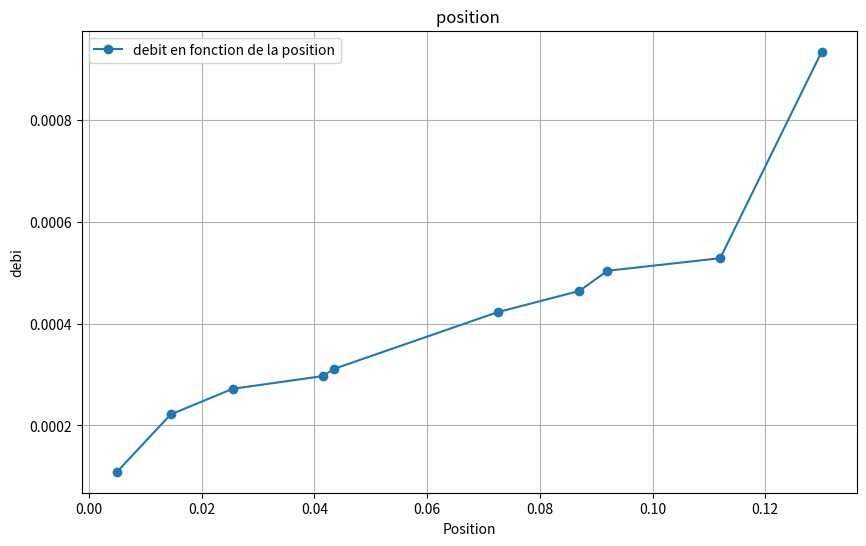
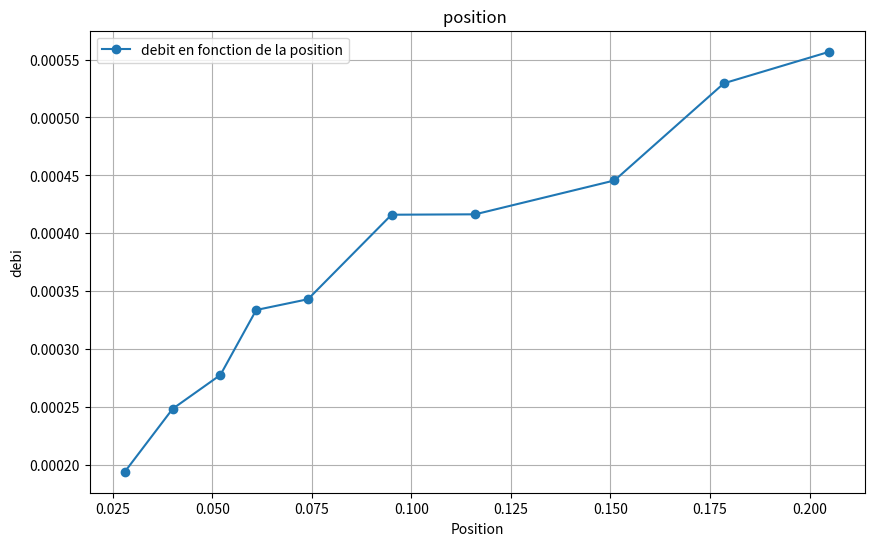

Write Python code to recreate these figures, in order.
import matplotlib as mp
import math as math
import numpy as np
import matplotlib.pyplot as plt




temps25=np.array([26.76, 47.30, 49.62, 53.86, 59.18, 80.35, 84.19, 91.94, 112.83 , 229.34])   # en ms

pos_25 = np.array([0.13, 0.112, .092, .087, 0.0725, .0435, 0.0415, 0.0255, 0.0145, 0.005  ])

debit=0.025/temps25

plt.figure(figsize=(10, 6))

plt.plot(pos_25, debit, 'o-', label='debit en fonction de la position')
plt.xlabel('Position')
plt.ylabel('debi')
plt.title('position ')
plt.legend()
plt.grid()





temps25=np.array([44.9 , 47.21, 56.10, 60.04, 60.09, 72.87, 74.90 , 90.03, 100.63, 128.79 ])   # en ms

pos_25 = np.array([0.205, .1785, .151, .116 , 0.095,0.074, 0.061, 0.052, 0.04, 0.028  ])

debit=0.025/temps25

plt.figure(figsize=(10, 6))

plt.plot(pos_25, debit, 'o-', label='debit en fonction de la position')
plt.xlabel('Position')
plt.ylabel('debi')
plt.title('position ')
plt.legend()
plt.grid()
plt.show()
